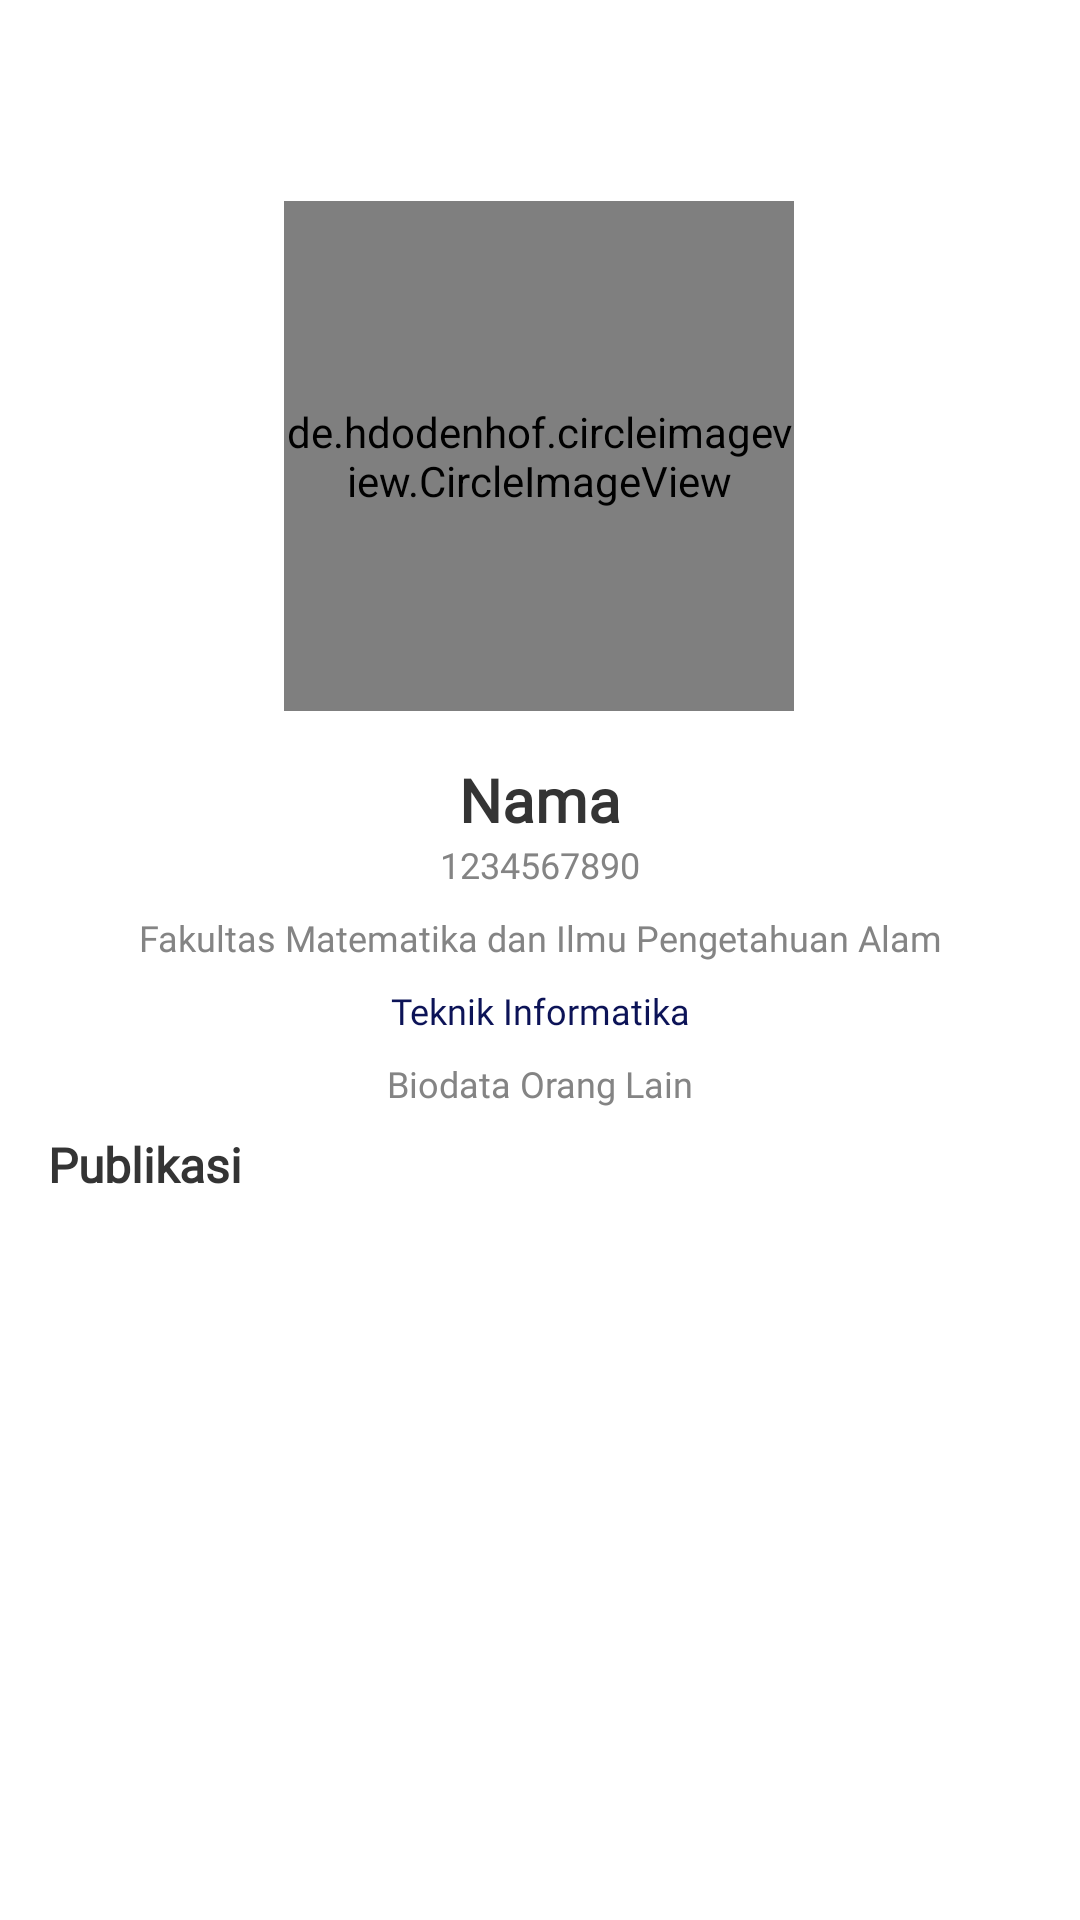

Android layout source for this screen:
<!-- AndroidManifest.xml: application theme Theme.MyUnpad -->
<!-- res/layout/fragment_publisher_profile.xml -->
<?xml version="1.0" encoding="utf-8"?>
<ScrollView xmlns:android="http://schemas.android.com/apk/res/android"
    xmlns:app="http://schemas.android.com/apk/res-auto"
    xmlns:tools="http://schemas.android.com/tools"
    android:layout_width="match_parent"
    android:layout_height="match_parent"
    tools:context=".ui.home.PublisherProfileFragment">

    <androidx.constraintlayout.widget.ConstraintLayout
        android:layout_width="match_parent"
        android:layout_height="match_parent"
        android:paddingBottom="150dp">

        <TextView
            android:id="@+id/text_notifications"
            android:layout_width="match_parent"
            android:layout_height="wrap_content"
            android:layout_marginStart="8dp"
            android:layout_marginTop="8dp"
            android:layout_marginEnd="8dp"
            android:textAlignment="center"
            android:textSize="20sp"
            app:layout_constraintEnd_toEndOf="parent"
            app:layout_constraintHorizontal_bias="0.0"
            app:layout_constraintStart_toStartOf="parent"
            app:layout_constraintTop_toTopOf="parent" />

        <de.hdodenhof.circleimageview.CircleImageView
            android:id="@+id/iv_profile"
            android:layout_width="170dp"
            android:layout_height="170dp"
            android:layout_marginTop="32dp"
            android:src="@drawable/ic_baseline_profile_24"
            app:layout_constraintEnd_toEndOf="parent"
            app:layout_constraintHorizontal_bias="0.498"
            app:layout_constraintStart_toStartOf="parent"
            app:layout_constraintTop_toBottomOf="@+id/text_notifications" />

        <TextView
            android:id="@+id/tv_name"
            android:layout_width="match_parent"
            android:layout_height="wrap_content"
            android:layout_marginTop="16dp"
            android:backgroundTint="#000000"
            android:fontFamily="@font/semibold"
            android:gravity="center"
            android:text="Nama"
            android:textColor="#343434"
            android:textSize="20sp"
            android:textStyle="bold"
            app:layout_constraintEnd_toEndOf="parent"
            app:layout_constraintHorizontal_bias="0.0"
            app:layout_constraintStart_toStartOf="parent"
            app:layout_constraintTop_toBottomOf="@+id/iv_profile" />

        <TextView
            android:id="@+id/tv_npm"
            android:layout_width="match_parent"
            android:layout_height="wrap_content"
            android:layout_marginStart="24dp"
            android:layout_marginEnd="24dp"
            android:fontFamily="@font/semibold"
            android:gravity="center"
            android:text="1234567890"
            android:textColor="#848484"
            android:textSize="12sp"
            app:layout_constraintEnd_toEndOf="parent"
            app:layout_constraintHorizontal_bias="0.0"
            app:layout_constraintStart_toStartOf="parent"
            app:layout_constraintTop_toBottomOf="@+id/tv_name" />

        <TextView
            android:id="@+id/tv_fakultas"
            android:layout_width="match_parent"
            android:layout_height="wrap_content"
            android:layout_marginStart="24dp"
            android:layout_marginTop="8dp"
            android:layout_marginEnd="24dp"
            android:fontFamily="@font/semibold"
            android:gravity="center"
            android:text="Fakultas Matematika dan Ilmu Pengetahuan Alam"
            android:textColor="#848484"
            android:textSize="12sp"
            app:layout_constraintEnd_toEndOf="parent"
            app:layout_constraintHorizontal_bias="0.0"
            app:layout_constraintStart_toStartOf="parent"
            app:layout_constraintTop_toBottomOf="@+id/tv_npm" />

        <TextView
            android:id="@+id/tv_bio"
            android:layout_width="match_parent"
            android:layout_height="wrap_content"
            android:layout_marginStart="24dp"
            android:layout_marginTop="8dp"
            android:layout_marginEnd="24dp"
            android:fontFamily="@font/regular"
            android:gravity="center"
            android:text="Biodata Orang Lain"
            android:textColor="#848484"
            android:textSize="12sp"
            app:layout_constraintEnd_toEndOf="parent"
            app:layout_constraintStart_toStartOf="parent"
            app:layout_constraintTop_toBottomOf="@+id/tv_prodi" />

        <TextView
            android:id="@+id/tv_prodi"
            android:layout_width="match_parent"
            android:layout_height="wrap_content"
            android:layout_marginStart="24dp"
            android:layout_marginTop="8dp"
            android:layout_marginEnd="24dp"
            android:fontFamily="@font/semibold"
            android:gravity="center"
            android:text="Teknik Informatika"
            android:textColor="#0C1357"
            android:textSize="12sp"
            app:layout_constraintEnd_toEndOf="parent"
            app:layout_constraintHorizontal_bias="0.0"
            app:layout_constraintStart_toStartOf="parent"
            app:layout_constraintTop_toBottomOf="@+id/tv_fakultas" />

        <TextView
            android:id="@+id/tv_publikasi"
            android:layout_width="match_parent"
            android:layout_height="match_parent"
            android:layout_marginStart="16dp"
            android:layout_marginTop="8dp"
            android:layout_marginEnd="16dp"
            android:fontFamily="@font/semibold"
            android:text="Publikasi"
            android:textColor="#343434"
            android:textSize="16sp"
            android:textStyle="bold"
            app:layout_constraintEnd_toEndOf="parent"
            app:layout_constraintHorizontal_bias="0.0"
            app:layout_constraintStart_toStartOf="parent"
            app:layout_constraintTop_toBottomOf="@+id/tv_bio" />

        <androidx.recyclerview.widget.RecyclerView
            android:id="@+id/rv_publihser_post"
            android:layout_width="match_parent"
            android:layout_height="wrap_content"
            android:layout_marginTop="14dp"
            app:layout_constraintEnd_toEndOf="parent"
            app:layout_constraintHorizontal_bias="1.0"
            app:layout_constraintStart_toStartOf="parent"
            app:layout_constraintTop_toBottomOf="@+id/tv_publikasi" />



    </androidx.constraintlayout.widget.ConstraintLayout>



    
    
    
    
    
    
    
    
    

    
    
    
    
    
    
    
    
    
    
    
    


</ScrollView>
<!-- resources referenced by this layout -->
<resources>
  <style name="Theme.MyUnpad" parent="Theme.MaterialComponents.DayNight.DarkActionBar">
          
          <item name="colorPrimary">#0C1357</item>
          <item name="colorPrimaryVariant">#0C1357</item>
          <item name="colorOnPrimary">@color/white</item>
          
          <item name="colorSecondary">@color/teal_200</item>
          <item name="colorSecondaryVariant">@color/teal_700</item>
          <item name="colorOnSecondary">@color/black</item>
          
          <item name="android:statusBarColor">?attr/colorPrimaryVariant</item>
          
      </style>
  <color name="white">#FFFFFFFF</color>
  <color name="teal_200">#0C1357</color>
  <color name="teal_700">#0C1357</color>
  <color name="black">#FF000000</color>
</resources>
